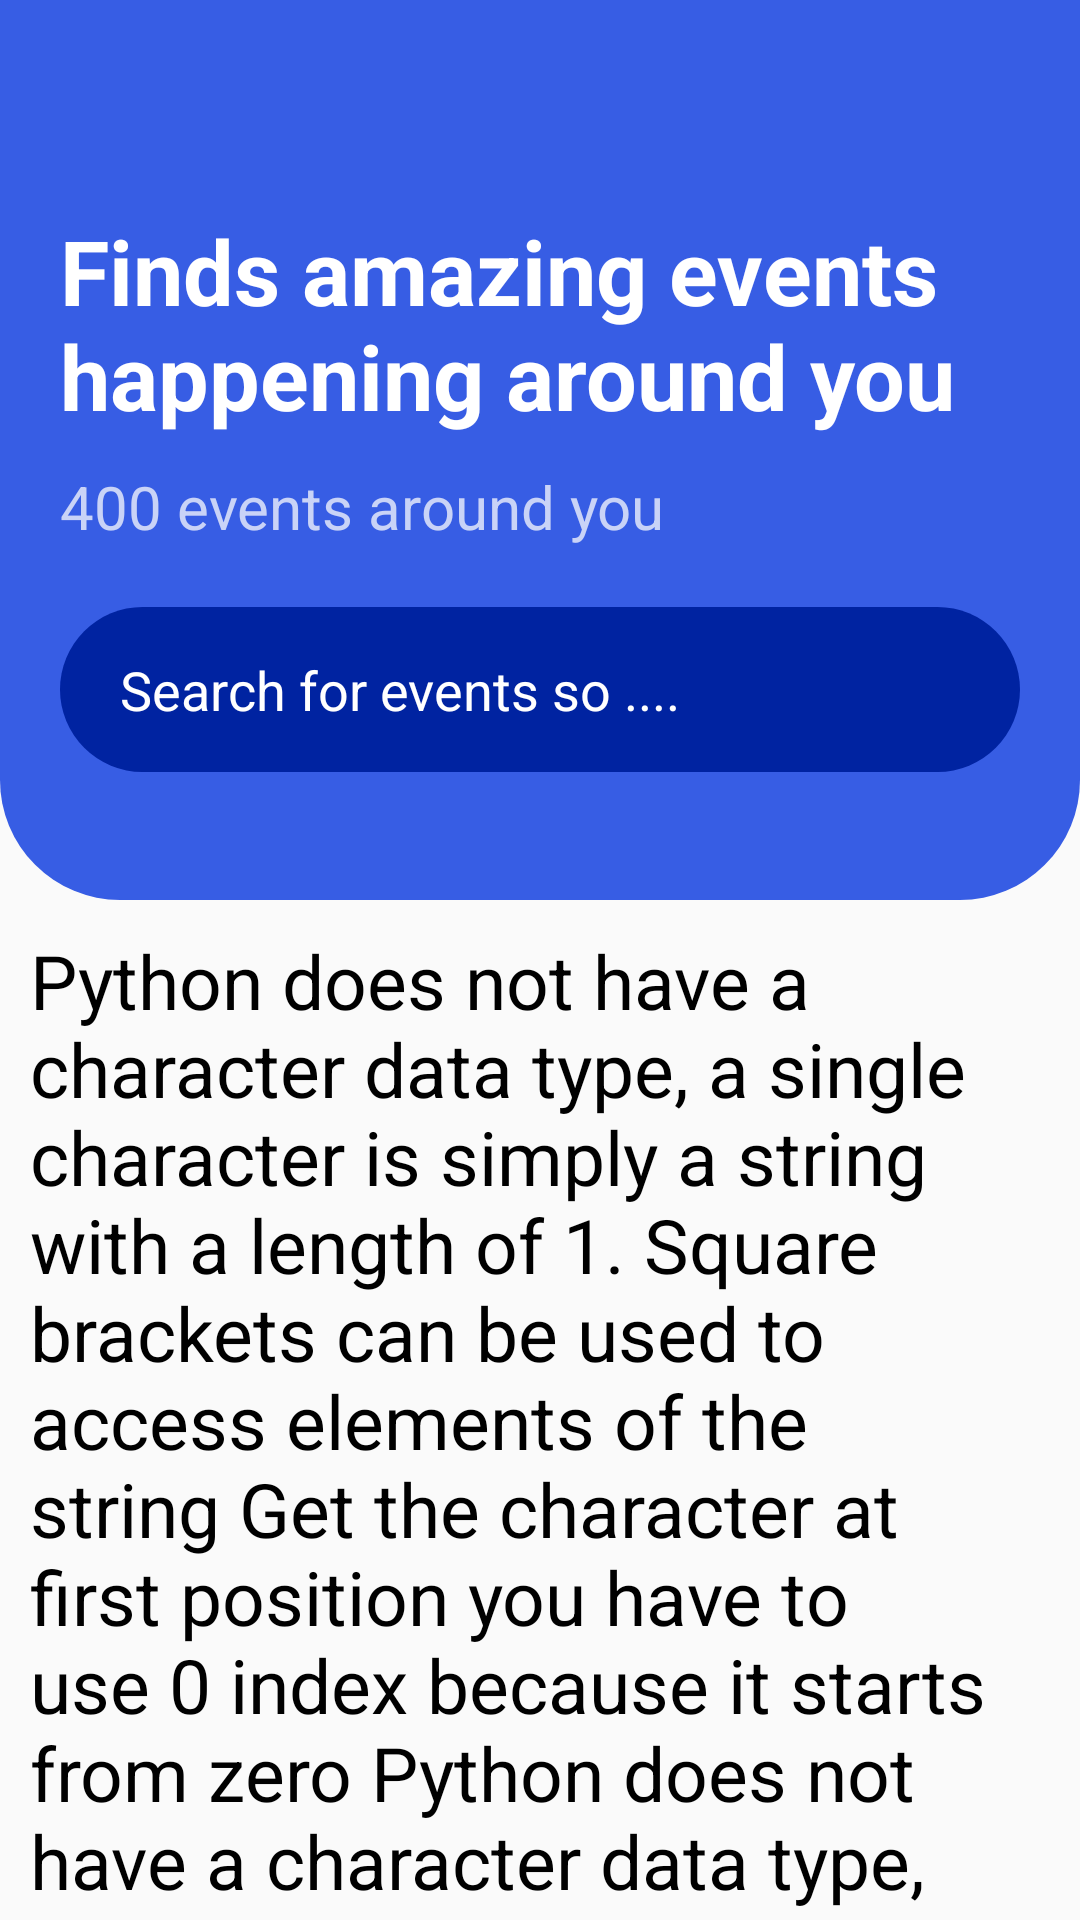

Here is an Android app screen rendered from its layout file. Give the layout XML and the strings, colors and styles it references.
<!-- AndroidManifest.xml: application theme Theme.SHNWebBrowserApp -->
<!-- res/layout/activity_testhome.xml -->
<?xml version="1.0" encoding="utf-8"?>
<androidx.coordinatorlayout.widget.CoordinatorLayout xmlns:android="http://schemas.android.com/apk/res/android"
    xmlns:app="http://schemas.android.com/apk/res-auto"
    xmlns:tools="http://schemas.android.com/tools"
    android:layout_width="match_parent"
    android:layout_height="match_parent"
    android:orientation="vertical"
    tools:context=".ui.home.HomeFragment"
    android:background="@color/smokywhite"
    >

    <com.google.android.material.appbar.AppBarLayout
        android:layout_width="match_parent"
        android:layout_height="wrap_content"
        android:background="@color/smokywhite"
        >

        <com.google.android.material.appbar.CollapsingToolbarLayout
            android:layout_width="match_parent"
            android:layout_height="wrap_content"
            app:contentScrim="@color/colorPrimaryDark"
            app:layout_scrollFlags="scroll|snap|exitUntilCollapsed"
            app:title="Homepage"

            app:expandedTitleTextAppearance="@style/expandedBarTextStyle">

            <LinearLayout
                android:layout_width="match_parent"
                android:layout_height="300dp"
                android:background="@drawable/custom_app_bar_background"
                android:paddingHorizontal="20dp"
                android:orientation="vertical"

                >

                <TextView
                    android:layout_marginTop="70dp"
                    android:layout_width="match_parent"
                    android:layout_height="wrap_content"
                    android:text="Finds amazing events happening around you"
                    android:textColor="@android:color/white"
                    android:textSize="30sp"
                    android:textStyle="bold"
                    />

                <TextView
                    android:layout_marginTop="10dp"
                    android:layout_width="match_parent"
                    android:layout_height="wrap_content"
                    android:text="400 events around you"
                    android:textColor="@color/lightText"
                    android:textSize="20sp"

                    />

                <EditText
                    android:layout_width="match_parent"
                    android:layout_height="wrap_content"
                    android:layout_marginTop="20dp"
                    android:background="@drawable/search_bar_background"
                    android:height="55dp"
                    android:hint="Search for events so ...."
                    android:textColorHint="@color/white"
                    android:paddingLeft="20dp"

                    android:drawableEnd="@drawable/search_btn"



                    android:paddingRight="5dp"
                    android:textColor="@color/white"

                    />




            </LinearLayout>




            <androidx.appcompat.widget.Toolbar
                android:layout_width="match_parent"
                android:layout_height="?attr/actionBarSize"
                android:background="@color/colorPrimaryDark"


                app:theme="@style/ThemeOverlay.MaterialComponents.Dark.ActionBar"
                app:popupTheme="@style/ThemeOverlay.MaterialComponents.Light"


                >


            </androidx.appcompat.widget.Toolbar>







        </com.google.android.material.appbar.CollapsingToolbarLayout>






    </com.google.android.material.appbar.AppBarLayout>

    <androidx.core.widget.NestedScrollView
        android:layout_width="match_parent"
        android:layout_height="match_parent"
        app:layout_behavior="com.google.android.material.appbar.AppBarLayout$ScrollingViewBehavior">
        <TextView
            android:padding="10dp"
            android:layout_width="match_parent"
            android:layout_height="wrap_content"
            android:textSize="25sp"
            android:text="Python does not have a character data type, a single character is simply
a string with a length of 1.
Square brackets can be used to access elements of the string
Get the character at first position you have to use 0 index because it
starts from zero
Python does not have a character data type, a single character is simply
a string with a length of 1.
Square brackets can be used to access elements of the string
Get the character at first position you have to use 0 index because it
starts from zero
Python does not have a character data type, a single character is simply
a string with a length of 1.
Square brackets can be used to access elements of the string
Get the character at first position you have to use 0 index because it
starts from zero"
            android:textColor="@android:color/black"/>

    </androidx.core.widget.NestedScrollView>





</androidx.coordinatorlayout.widget.CoordinatorLayout>
<!-- resources referenced by this layout -->
<resources>
  <color name="colorPrimaryDark">#375de4</color>
  <color name="lightText">#c9d3f7</color>
  <color name="smokywhite">#fafafa</color>
  <color name="white">#FFFFFFFF</color>
  <!-- drawable custom_app_bar_background (drawable) -->
  <?xml version="1.0" encoding="utf-8"?>
  <shape xmlns:android="http://schemas.android.com/apk/res/android"
       android:shape="rectangle">
  
      <solid
           android:color="@color/colorPrimaryDark">
  
      </solid>
  
      <corners android:bottomLeftRadius="40dp"
          android:bottomRightRadius="40dp">
  
      </corners>
  
  </shape>
  <!-- drawable search_bar_background (drawable) -->
  <?xml version="1.0" encoding="utf-8"?>
  <shape xmlns:android="http://schemas.android.com/apk/res/android">
  
      <solid android:color="@color/searchBarColor">
  
      </solid>
      <corners android:radius="140dp"/>
  
  </shape>
  <!-- drawable search_btn (drawable) -->
  <?xml version="1.0" encoding="utf-8"?>
  <layer-list xmlns:android="http://schemas.android.com/apk/res/android">
  
    <item>
        <shape android:shape="oval">
  
            <solid android:color="@color/greenBtnColor"/>
  
        </shape>
    </item>
  
      <item android:drawable="@drawable/ic_search"
          android:top="10dp"
          android:bottom="10dp"
          android:right="10dp"
          android:left="10dp">
  
  
  
      </item>
  
  </layer-list>
  <style name="expandedBarTextStyle" parent="Theme.SHNWebBrowserApp">
          <item name="android:textSize">0sp</item>
          <item name="android:textColor">@android:color/transparent</item>
  
      </style>
  <style name="Theme.SHNWebBrowserApp" parent="Theme.AppCompat.DayNight.NoActionBar">
          
          <item name="colorPrimary">@color/purple_500</item>
          <item name="colorPrimaryVariant">@color/purple_700</item>
          <item name="colorOnPrimary">@color/white</item>
          
          <item name="colorSecondary">@color/teal_200</item>
          <item name="colorSecondaryVariant">@color/teal_700</item>
          <item name="colorOnSecondary">@color/black</item>
          
  
          <item name="android:statusBarColor">@android:color/transparent</item>
          
      </style>
  <color name="searchBarColor">#0023a1</color>
  <color name="greenBtnColor">#48ceb9</color>
  <color name="purple_500">#FF6200EE</color>
  <color name="purple_700">#FF3700B3</color>
  <color name="teal_200">#FF03DAC5</color>
  <color name="teal_700">#FF018786</color>
  <color name="black">#FF000000</color>
</resources>
